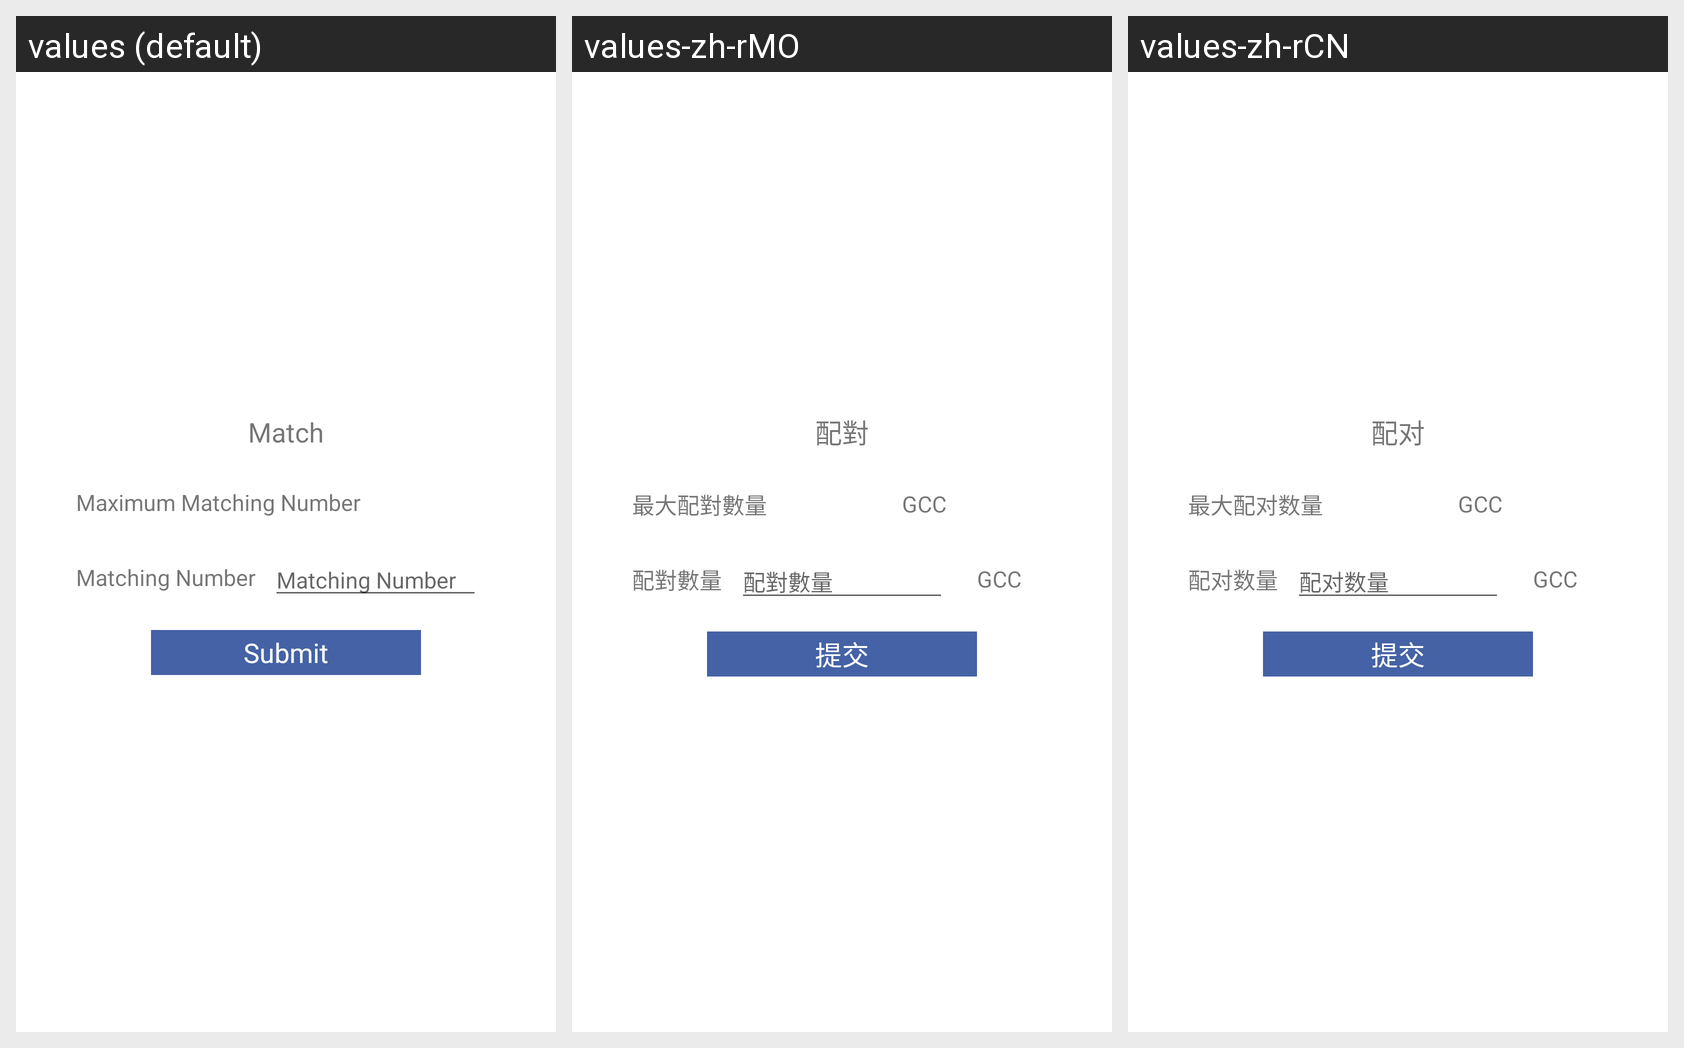

Strings drawn on this Android screen and how each of the app's shown locales translates them:
Android screen res/layout/pop_gcc.xml rendered under 3 locales, left to right: values (default), values-zh-rMO, values-zh-rCN. Device: Nexus 5 (rendered at 1080×1920; each locale shown at half size, 540×960, under a caption strip naming it); theme AppTheme.StartingWindowTheme.
Other locales in the repository, not shown: values-de-rDE, values-es-rES, values-fr-rFR, values-it-rIT, values-ja-rJP, values-ko-rKR.
Strings drawn on this screen, with the default value and each locale's value (text and hints the layout hard-codes, and strings that could not be matched under every locale, appear in the picture but are not listed):

matchMoney
  values: Match
  values-zh-rMO: 配對
  values-zh-rCN: 配对

MaxMatchAmount
  values: Maximum Matching Number
  values-zh-rMO: 最大配對數量
  values-zh-rCN: 最大配对数量

MatchAmount
  values: Matching Number
  values-zh-rMO: 配對數量
  values-zh-rCN: 配对数量

submit
  values: Submit
  values-zh-rMO: 提交
  values-zh-rCN: 提交
